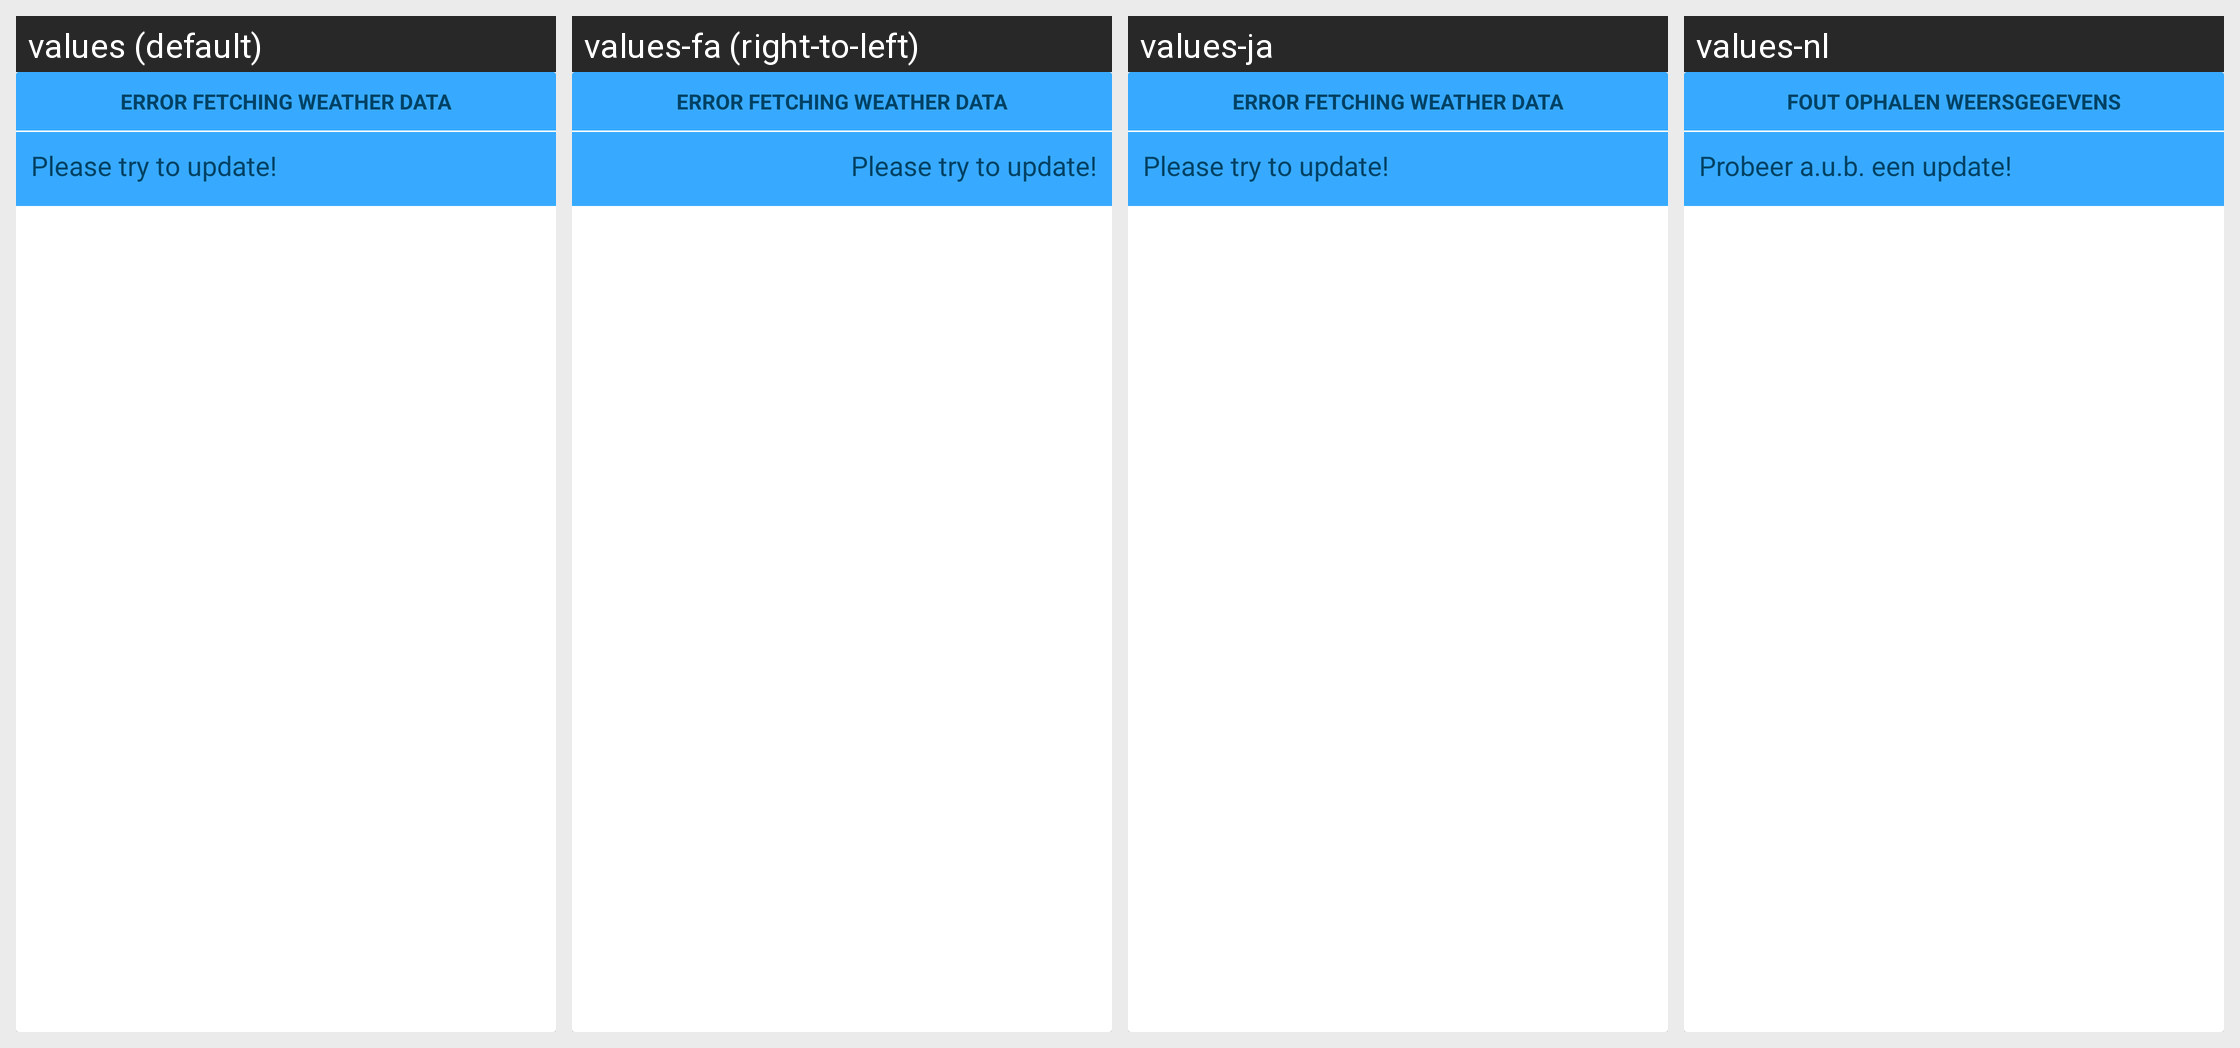

Locale-by-locale string values for the Android screen shown in this grid:
Android screen res/layout/card_error.xml rendered under 4 locales, left to right: values (default), values-fa (right-to-left), values-ja, values-nl. Device: Nexus 5 (rendered at 1080×1920; each locale shown at half size, 540×960, under a caption strip naming it); theme AppTheme.
Other locales in the repository, not shown: values-de, values-fr, values-it, values-pt, values-ru.
Strings drawn on this screen, with the default value and each locale's value (text and hints the layout hard-codes, and strings that could not be matched under every locale, appear in the picture but are not listed):

card_error_heading
  values: Error fetching weather data
  values-fa: Error fetching weather data  [not translated; the default value is used]
  values-ja: Error fetching weather data
  values-nl: Fout ophalen weersgegevens

card_error_content
  values: Please try to update!
  values-fa: Please try to update!  [not translated; the default value is used]
  values-ja: Please try to update!
  values-nl: Probeer a.u.b. een update!
